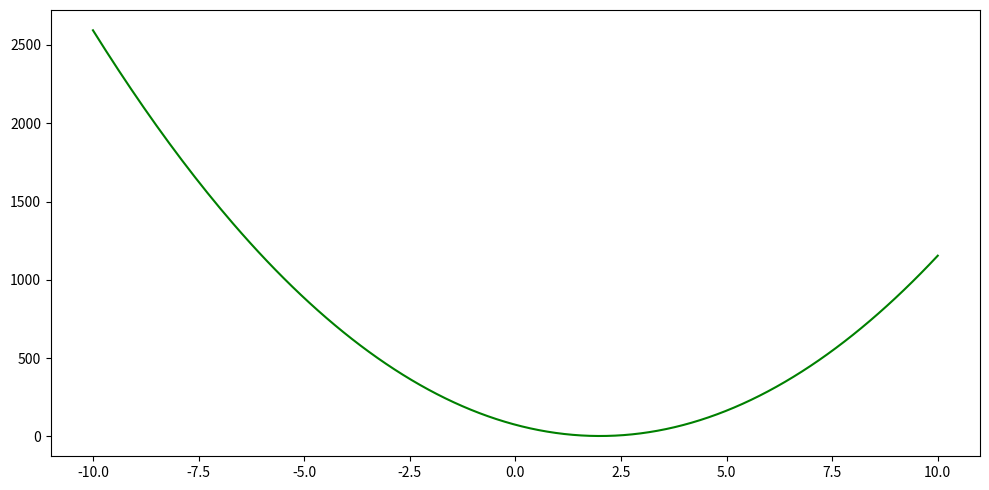

Write Python code to recreate this figure.
import numpy as np
import matplotlib as mp
import matplotlib.pyplot as plt

#Task 1.1
#Function for defining mathematical function 
def fitnessFunction(x, y):
    return ((x+2*y-7)**2)+((2*x+y-5)**2)            #Defines the mathematical function we are working with (Optimizing)

plt.rcParams["figure.figsize"] = [10, 5]            #Defines the figure    
plt.rcParams["figure.autolayout"] = True

x = np.linspace(-10,10,200)                         #Defines the range of x values
y = np.linspace(-10,10,200)                         #Defines the range of y values

plt.plot(x, fitnessFunction(x,y), color='green')    #Plot the function 
plt.show()